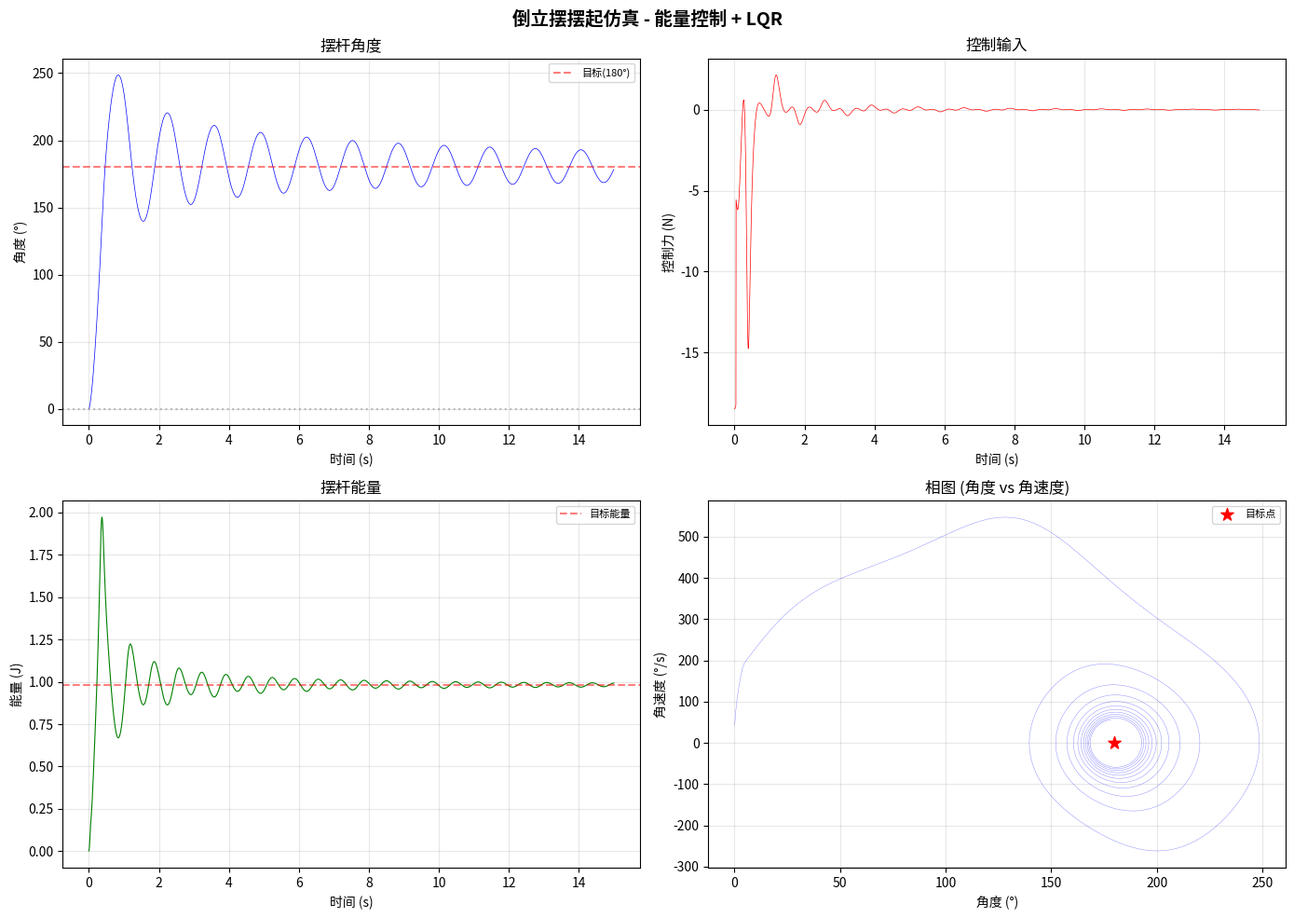

Recreate this plot in Python. (Note: this script raises an exception after producing the figure.)
#!/usr/bin/env python3
"""
倒立摆摆起仿真 - 能量控制 + LQR 切换
==============================================
功能：
  1. 能量控制将摆从下垂位置摆起
  2. 当角度足够小时自动切换到 LQR 稳定控制
  3. 实时动画显示摆的状态
使用：
  python pendulum_swing_up.py
"""

import os
import numpy as np
import matplotlib
matplotlib.use('Agg')
import matplotlib.pyplot as plt
import matplotlib.animation as animation
from matplotlib.patches import Rectangle, Circle
import matplotlib.patches as mpatches

# ========== 物理参数 ==========


def main():
    M = 0.5     # 小车质量 (kg)
    m = 0.1     # 摆杆质量 (kg)
    l = 0.5     # 摆杆半长 (m)  质心到转轴距离
    g = 9.81    # 重力加速度
    b = 0.1     # 摩擦系数

    dt = 0.005  # 仿真时间步长
    total_time = 15.0
    steps = int(total_time / dt)

    # ========== LQR 控制器 ==========
    def lqr(A, B, Q, R, max_iter=500, tol=1e-9):
        """离散代数Riccati方程求解"""
        P = Q.copy()
        for _ in range(max_iter):
            K = np.linalg.inv(R + B.T @ P @ B) @ B.T @ P @ A
            Pn = Q + A.T @ P @ A - A.T @ P @ B @ K
            if np.max(np.abs(Pn - P)) < tol:
                P = Pn
                break
            P = Pn
        return K

    # 线性化在 theta=pi (倒立), theta_dot=0
    J = (1/3) * m * (2*l)**2  # 转动惯量 ≈ m*l^2 for thin rod
    # 状态: [x, x_dot, theta - pi, theta_dot]
    A = np.array([
        [0, 1, 0, 0],
        [0, -b/M, -m*g/M, 0],
        [0, 0, 0, 1],
        [0, b/(M*l), (M+m)*g/(M*l), 0]
    ])
    B = np.array([[0], [1/M], [0], [-1/(M*l)]])

    Q = np.diag([100, 1, 200, 1])
    R = np.array([[0.01]])
    K_lqr = lqr(A, B, Q, R)

    # ========== 能量控制 ==========
    def energy_control(state):
        """能量泵送控制 - 将摆从下方摆起"""
        x, x_dot, theta, theta_dot = state
        # 摆杆能量 (以转轴为参考)
        E = 0.5 * m * l**2 * theta_dot**2 + m * g * l * (1 - np.cos(theta))
        E_desired = m * g * l * 2  # 目标能量: 摆到顶端
        k_energy = 2.0
        # 速度限幅
        u = k_energy * (E - E_desired) * theta_dot * np.cos(theta)
        u = np.clip(u, -15, 15)
        return u

    # ========== 动力学 ==========
    def dynamics(state, u):
        """倒立摆非线性动力学"""
        x, x_dot, theta, theta_dot = state
        sin_t = np.sin(theta)
        cos_t = np.cos(theta)

        den = M + m - m * cos_t**2
        x_ddot = (u - b * x_dot + m * l * theta_dot**2 * sin_t - m * g * sin_t * cos_t) / den
        theta_ddot = (-u * cos_t + b * x_dot * cos_t - m * l * theta_dot**2 * sin_t * cos_t
                      + (M + m) * g * sin_t) / (l * den)

        new_x_dot = x_dot + x_ddot * dt
        new_theta_dot = theta_dot + theta_ddot * dt
        new_x = x + new_x_dot * dt
        new_theta = theta + new_theta_dot * dt

        return np.array([new_x, new_x_dot, new_theta, new_theta_dot])

    # ========== 仿真主循环 ==========
    print("开始倒立摆摆起仿真...")
    print("阶段: 能量控制摆起 -> LQR 稳定")

    # 初始状态: 摆杆下垂 (theta=0)
    state = np.array([0.0, 0.0, 0.0, 0.0])

    history = {'t': [], 'x': [], 'theta': [], 'u': [], 'E': [], 'phase': []}
    switch_time = None
    swing_up_count = 0

    for i in range(steps):
        t = i * dt
        theta = state[2]
        theta_dot = state[3]

        # 判断是否切换到LQR (角度接近倒立 ±15°)
        angle_from_upright = abs(np.pi - theta) if theta > 0 else abs(-np.pi - theta)
        # 统一到 [0, 2pi]
        theta_mod = theta % (2 * np.pi)
        angle_from_top = min(abs(theta_mod - 2*np.pi), abs(theta_mod))

        if angle_from_top < 0.25 and abs(theta_dot) < 3.0:  # ~14度, 3 rad/s
            # LQR 控制
            state_lqr = np.array([state[0], state[1], theta_mod - np.pi, state[3]])
            u = float(-(K_lqr @ state_lqr))
            phase = 'LQR'
            if switch_time is None:
                switch_time = t
        else:
            # 能量控制
            u = energy_control(state)
            phase = '能量摆起'
            swing_up_count += 1

        u = np.clip(u, -20, 20)
        state = dynamics(state, u)

        E = 0.5 * m * l**2 * state[3]**2 + m * g * l * (1 - np.cos(state[2]))

        history['t'].append(t)
        history['x'].append(state[0])
        history['theta'].append(state[2])
        history['u'].append(u)
        history['E'].append(E)
        history['phase'].append(phase)

    print(f"仿真完成! 摆起阶段耗时: {switch_time:.2f}s" if switch_time else "摆起失败")

    # ========== 可视化 ==========
    fig, axes = plt.subplots(2, 2, figsize=(14, 10))
    fig.suptitle('倒立摆摆起仿真 - 能量控制 + LQR', fontsize=14, fontweight='bold')

    t_arr = np.array(history['t'])
    theta_arr = np.array(history['theta'])
    u_arr = np.array(history['u'])
    E_arr = np.array(history['E'])

    # 角度曲线
    ax1 = axes[0, 0]
    ax1.plot(t_arr, np.degrees(theta_arr), 'b-', linewidth=0.5)
    ax1.axhline(y=180, color='r', linestyle='--', alpha=0.5, label='目标(180°)')
    ax1.axhline(y=0, color='gray', linestyle=':', alpha=0.5)
    if switch_time:
        ax1.axvline(x=switch_time, color='green', linestyle='--', alpha=0.7, label=f'切换LQR ({switch_time:.1f}s)')
    ax1.set_xlabel('时间 (s)')
    ax1.set_ylabel('角度 (°)')
    ax1.set_title('摆杆角度')
    ax1.legend(fontsize=8)
    ax1.grid(True, alpha=0.3)

    # 控制力
    ax2 = axes[0, 1]
    ax2.plot(t_arr, u_arr, 'r-', linewidth=0.5)
    ax2.set_xlabel('时间 (s)')
    ax2.set_ylabel('控制力 (N)')
    ax2.set_title('控制输入')
    ax2.grid(True, alpha=0.3)

    # 能量
    ax3 = axes[1, 0]
    E_target = m * g * l * 2
    ax3.plot(t_arr, E_arr, 'g-', linewidth=0.8)
    ax3.axhline(y=E_target, color='r', linestyle='--', alpha=0.5, label='目标能量')
    ax3.set_xlabel('时间 (s)')
    ax3.set_ylabel('能量 (J)')
    ax3.set_title('摆杆能量')
    ax3.legend(fontsize=8)
    ax3.grid(True, alpha=0.3)

    # 相图
    ax4 = axes[1, 1]
    ax4.plot(np.degrees(theta_arr), np.degrees(np.gradient(theta_arr, dt)), 'b-', linewidth=0.3, alpha=0.5)
    ax4.scatter([180], [0], color='red', s=100, marker='*', zorder=5, label='目标点')
    ax4.set_xlabel('角度 (°)')
    ax4.set_ylabel('角速度 (°/s)')
    ax4.set_title('相图 (角度 vs 角速度)')
    ax4.legend(fontsize=8)
    ax4.grid(True, alpha=0.3)

    plt.tight_layout()
    plt.savefig(os.path.join(os.path.dirname(os.path.abspath(__file__)), 'pendulum_swing_up_result.png'), dpi=150)
    print("图表已保存: pendulum_swing_up_result.png")
    plt.close('all')



if __name__ == '__main__':
    main()
